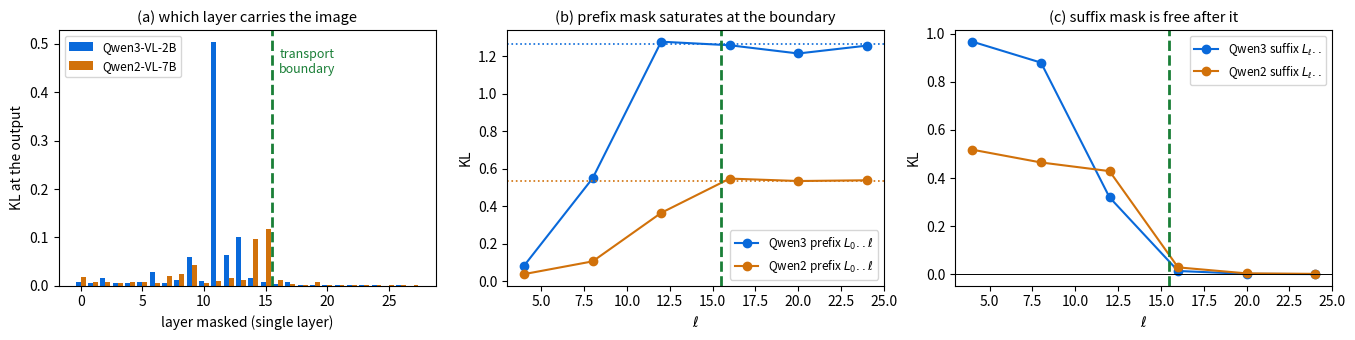

The script that saved this image: (Note: this script raises an exception after producing the figure.)
"""Four appendix figures. Every value is transcribed from the paper's own tables / the run logs."""
import numpy as np, matplotlib; matplotlib.use("Agg")
import matplotlib.pyplot as plt
D="/home/kavinder/ARNABI_ARSH/vlm-hallu"
G="#1a7f37"; R="#cf222e"; B="#0969da"; O="#d1710a"; GY="#57606a"
def save(n):
    for e in ("pdf","png"): plt.savefig(f"{D}/paper/figs/{n}.{e}",dpi=170,bbox_inches="tight")
    plt.close(); print("wrote",n)

# ---------- 1. transport profile ----------
q3=[0.0083,0.0049,0.0160,0.0065,0.0061,0.0071,0.0288,0.0066,0.0122,0.0589,0.0089,0.5036,0.0630,0.1012,
    0.0152,0.0084,0.0031,0.0086,0.0012,0.0017,0.0016,0.0012,0.0005,0.0006,0.0006,0.0003,0.0007,0.0004]
q2=[0.0181,0.0070,0.0070,0.0063,0.0067,0.0083,0.0064,0.0211,0.0247,0.0425,0.0063,0.0108,0.0162,0.0112,
    0.0958,0.1179,0.0112,0.0035,0.0023,0.0070,0.0023,0.0020,0.0015,0.0015,0.0016,0.0011,0.0016,0.0007]
L=[4,8,12,16,20,24]
pre3=[0.082,0.549,1.278,1.259,1.215,1.257]; suf3=[0.967,0.880,0.320,0.014,0.002,0.001]
pre2=[0.037,0.105,0.364,0.547,0.534,0.538]; suf2=[0.518,0.465,0.429,0.029,0.004,0.002]
fig,ax=plt.subplots(1,3,figsize=(13.6,3.5))
a=ax[0]
a.bar(np.arange(28)-0.2,q3,0.4,color=B,label="Qwen3-VL-2B")
a.bar(np.arange(28)+0.2,q2,0.4,color=O,label="Qwen2-VL-7B")
a.axvline(15.5,color=G,ls="--",lw=2); a.text(16.1,0.44,"transport\nboundary",color=G,fontsize=9)
a.set_xlabel("layer masked (single layer)"); a.set_ylabel("KL at the output"); a.legend(fontsize=8.5)
a.set_title("(a) which layer carries the image",fontsize=10.5)
a=ax[1]
a.plot(L,pre3,"o-",color=B,label="Qwen3 prefix $L_0..\\ell$")
a.plot(L,pre2,"o-",color=O,label="Qwen2 prefix $L_0..\\ell$")
a.axhline(1.266,color=B,ls=":",lw=1.2); a.axhline(0.532,color=O,ls=":",lw=1.2)
a.axvline(15.5,color=G,ls="--",lw=2)
a.set_xlabel("$\\ell$"); a.set_ylabel("KL"); a.legend(fontsize=8.5,loc="lower right")
a.set_title("(b) prefix mask saturates at the boundary",fontsize=10.5)
a=ax[2]
a.plot(L,suf3,"o-",color=B,label="Qwen3 suffix $L_\\ell..$")
a.plot(L,suf2,"o-",color=O,label="Qwen2 suffix $L_\\ell..$")
a.axvline(15.5,color=G,ls="--",lw=2); a.axhline(0,color="k",lw=.7)
a.set_xlabel("$\\ell$"); a.set_ylabel("KL"); a.legend(fontsize=8.5)
a.set_title("(c) suffix mask is free after it",fontsize=10.5)
plt.tight_layout(); save("fig_transport")

# ---------- 2. headroom identity ----------
cells=[("V* Qwen2.5-7B","single",12.2,12.2),("V* Qwen2.5-7B","cross",7.9,5.2),
       ("V* Qwen3-8B","single",7.0,7.0),("V* Qwen3-8B","cross",7.9,6.6),
       ("HR-4K Qwen3-2B","single",4.0,4.0),("HR-4K Qwen3-2B","cross",-2.8,-3.0),
       ("HR-4K Qwen2-7B","single",2.8,2.8),("HR-4K Qwen2-7B","cross",0.8,0.2),
       ("HR-8K Qwen3-2B","single",6.5,6.8),("HR-8K Qwen3-2B","cross",1.8,3.5)]
plt.figure(figsize=(5.0,4.6))
for nm,st,g,h in cells:
    plt.scatter(h,g,s=64,color=G if st=="single" else B,marker="o" if st=="single" else "s",
                zorder=3,edgecolor="white",lw=.8)
lim=[-4.5,14]; plt.plot(lim,lim,color=GY,ls="--",lw=1.3,label="gain = headroom")
plt.axhline(0,color="k",lw=.7); plt.axvline(0,color="k",lw=.7)
plt.xlim(lim); plt.ylim(lim)
plt.xlabel("resolution headroom  acc@900 $-$ acc@600"); plt.ylabel("AVR $-$ equal-compute bar")
from matplotlib.lines import Line2D
plt.legend(handles=[Line2D([],[],color=GY,ls="--",label="gain = headroom"),
                    Line2D([],[],marker="o",ls="",color=G,label="single-instance"),
                    Line2D([],[],marker="s",ls="",color=B,label="cross-instance")],fontsize=8.5,loc="upper left")
plt.title("AVR converts headroom at rate 1.0\n$r=0.966$, slope $1.01$, mean $|$error$|$ 0.7 pts",fontsize=10.5)
plt.grid(alpha=.25); plt.tight_layout(); save("fig_identity")

# ---------- 3. scope law ----------
names=["V* Qwen3-2B","V* Qwen2-7B","V* Qwen2.5-7B","V* Qwen3-8B","HR-4K Qwen3-2B","HR-4K Qwen2-7B","HR-8K Qwen3-2B"]
rs=[14.8,13.9,12.2,6.1,10.2,9.2,8.8]; rc=[0.0,9.2,-2.6,-3.9,-8.8,-6.0,-8.8]
ts=[3.5,3.5,12.2,7.0,4.0,2.8,6.5];    tc=[10.5,1.3,7.9,7.9,-2.8,0.8,1.8]
y=np.arange(len(names)); h=0.36
fig,ax=plt.subplots(1,2,figsize=(11.4,3.6),sharey=True)
for a,(s,c,t) in zip(ax,[(rs,rc,"DWA crop"),(ts,tc,"AVR")]):
    a.barh(y+h/2,s,h,color=G,label="single-instance")
    a.barh(y-h/2,c,h,color=R,label="cross-instance")
    a.axvline(0,color="k",lw=.9); a.set_yticks(y); a.set_yticklabels(names,fontsize=9)
    a.invert_yaxis(); a.set_xlabel("accuracy $-$ equal-compute bar (points)")
    a.set_title(t,fontsize=11); a.grid(axis="x",alpha=.25); a.set_xlim(-11,16)
ax[0].legend(fontsize=8.5,loc="lower right")
plt.tight_layout(); save("fig_scope")

# ---------- 4. accuracy vs compute ----------
arms=[("uniform@600 (bar)",600,63.7,58.1,GY),("block-mean arg-max",600,62.1,59.2,O),
      ("LASER",600,64.7,61.3,B),("AVR (ours)",600,70.0,61.8,"#8250df"),
      ("DWA (ours)",600,72.6,70.2,G),("oracle crop",600,87.9,87.4,"#b45309")]
fig,ax=plt.subplots(1,2,figsize=(11.4,3.9))
for a,(k,nat,ntok,mdl) in zip(ax,[(2,76.3,3290,"Qwen3-VL-2B ($n{=}190$)"),(3,71.2,4320,"Qwen2-VL-7B ($n{=}191$)")]):
    a.axhline(nat,color=R,ls="--",lw=1.8)
    a.scatter([ntok],[nat],s=90,color=R,zorder=4,marker="*")
    a.annotate(f"native dynamic resolution\n{ntok:,} tokens",(ntok,nat),textcoords="offset points",
               xytext=(-8,-30),fontsize=8.6,color=R,ha="right")
    pts=sorted([(v3 if k==2 else v2,name,tk,col) for name,tk,v3,v2,col in arms])
    lo=min(p[0] for p in pts); hi=max(p[0] for p in pts); gap=(hi-lo)*0.075
    ylab=[]
    for v,name,tk,col in pts:
        yl=v if not ylab else max(v,ylab[-1]+gap); ylab.append(yl)
    for (v,name,tk,col),yl in zip(pts,ylab):
        a.scatter([tk],[v],s=62,color=col,zorder=3,edgecolor="white",lw=.7)
        a.annotate(name,(tk,v),xytext=(tk*1.35,yl),textcoords="data",fontsize=8.4,color=col,
                   va="center",arrowprops=dict(arrowstyle="-",color=col,lw=.6,alpha=.55))
    a.set_xscale("log"); a.set_xlim(420,11000); a.set_xlabel("visual tokens (log)")
    a.set_ylabel("accuracy (%)"); a.set_title(mdl,fontsize=10.5); a.grid(alpha=.25)
plt.tight_layout(); save("fig_native")
